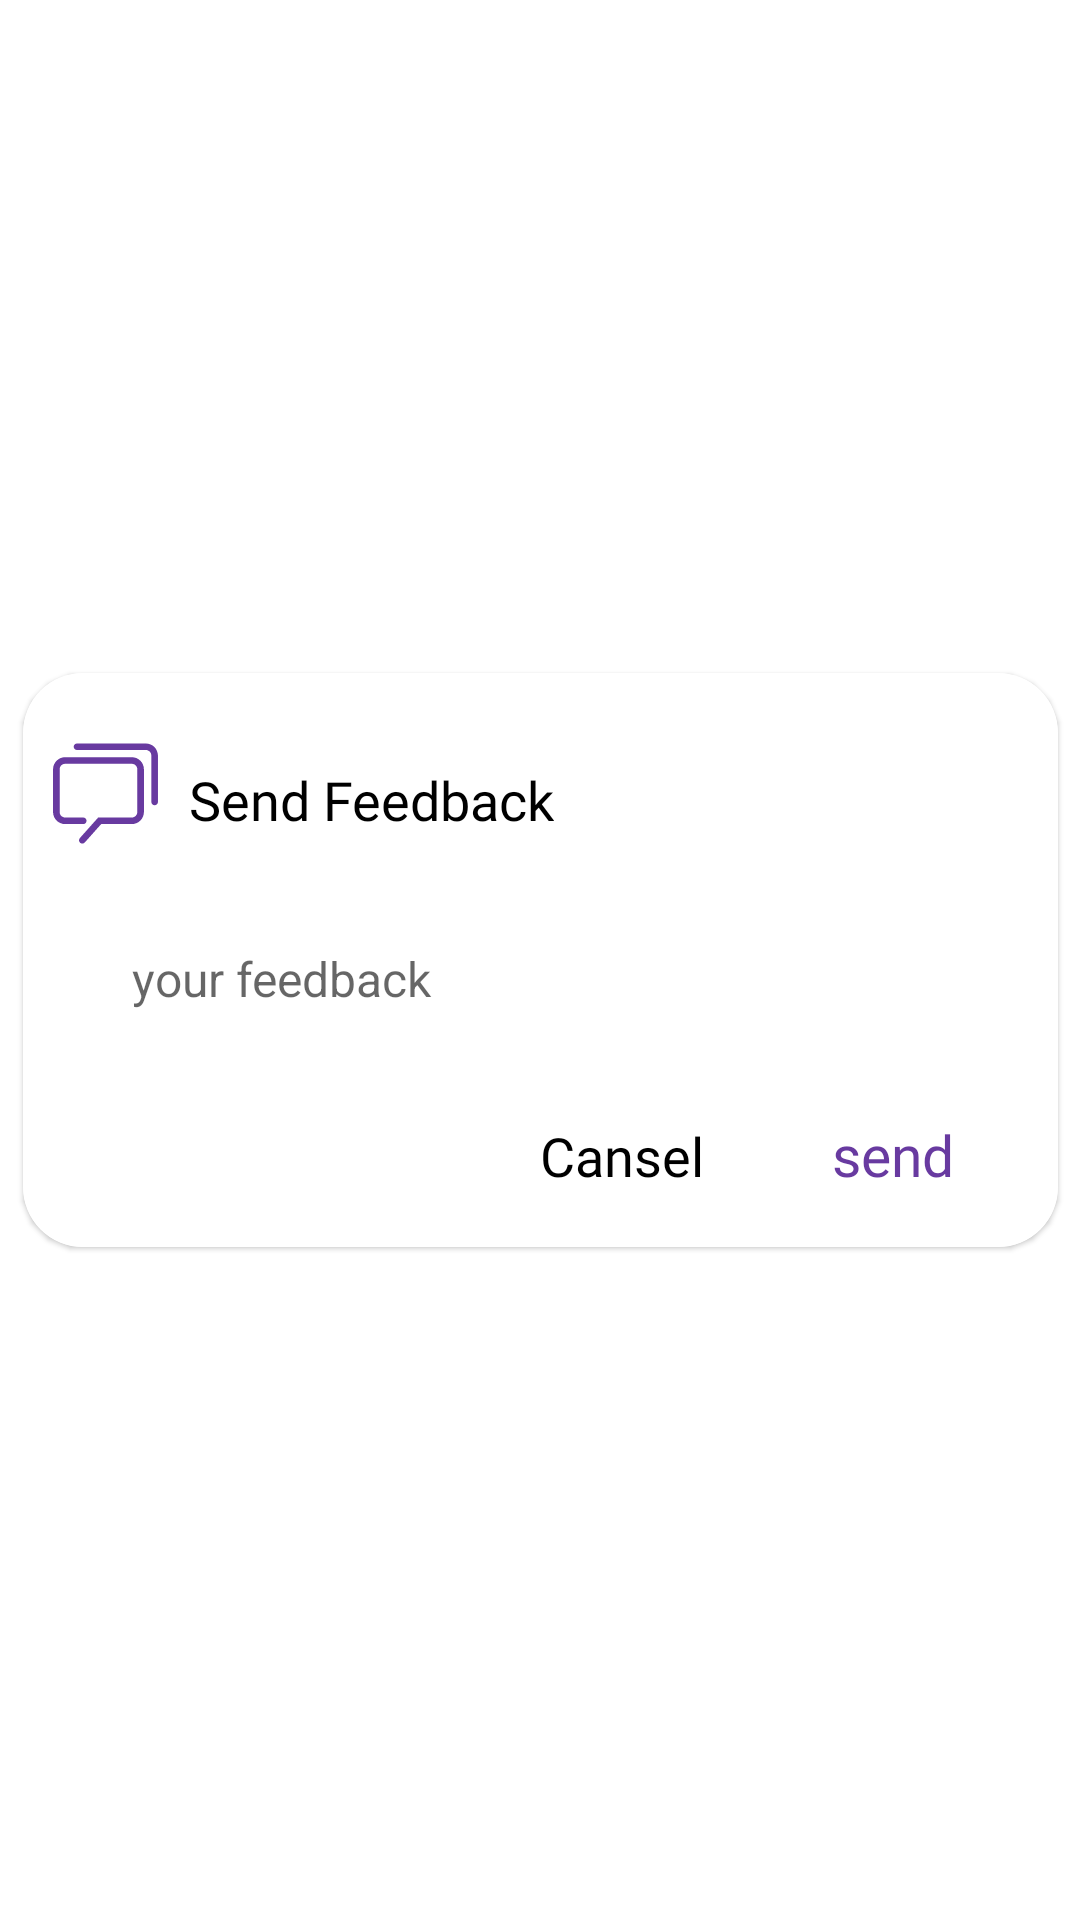

Layout XML and referenced resources for this Android screen:
<!-- AndroidManifest.xml: application theme Theme.ColorNotesApp -->
<!-- res/layout/feedback_dialog.xml -->
<?xml version="1.0" encoding="utf-8"?>
<androidx.constraintlayout.widget.ConstraintLayout xmlns:android="http://schemas.android.com/apk/res/android"
    android:layout_width="match_parent"
    android:layout_height="match_parent"
    xmlns:app="http://schemas.android.com/apk/res-auto">

    <com.google.android.material.card.MaterialCardView
        android:layout_width="345dp"
        android:layout_height="wrap_content"
        app:layout_constraintEnd_toEndOf="parent"
        app:layout_constraintStart_toStartOf="parent"
        app:layout_constraintTop_toTopOf="parent"
        app:layout_constraintBottom_toBottomOf="parent"
        app:cardCornerRadius="20dp">

        <RelativeLayout
            android:layout_width="match_parent"
            android:layout_height="wrap_content"
            android:padding="10dp"
            android:background="@color/white">

            <LinearLayout
                android:id="@+id/title"
                android:layout_width="match_parent"
                android:layout_height="wrap_content"
                android:layout_marginTop="5dp">
                <ImageView
                    android:layout_width="35dp"
                    android:layout_height="50dp"
                    android:src="@drawable/ic_feedback"/>
                <TextView
                    android:paddingLeft="10dp"
                    android:layout_width="wrap_content"
                    android:layout_height="wrap_content"
                    android:text="Send Feedback"
                    android:textSize="18sp"
                    android:fontFamily="@font/arlrbbd"
                    android:layout_marginTop="15dp"
                    android:gravity="center"
                    android:textColor="@color/black"/>
            </LinearLayout>

            <EditText
                android:id="@+id/feedbacks"
                android:layout_width="300dp"
                android:layout_height="wrap_content"
                android:layout_below="@id/title"
                android:layout_centerHorizontal="true"
                android:layout_marginTop="12dp"
                android:background="@drawable/back_edit_note"
                android:layout_marginBottom="8dp"
                android:drawablePadding="8dp"
                android:ems="10"
                android:maxLines="1"
                android:hint="your feedback"
                android:inputType="textPersonName"
                android:padding="14dp"
                android:textColor="@color/black"
                android:textSize="16sp" />

            <LinearLayout
                android:layout_below="@id/feedbacks"
                android:layout_width="wrap_content"
                android:layout_height="wrap_content"
                android:layout_marginTop="5dp"
                android:layout_alignParentRight="true">

                <TextView
                    android:id="@+id/f_cancel"
                    android:layout_width="wrap_content"
                    android:layout_height="wrap_content"
                    android:text="@string/btn_cansel"
                    android:padding="8dp"
                    android:textColor="@color/black"
                    android:textSize="18sp"
                    android:fontFamily="@font/arlrbbd"
                    android:layout_marginLeft="5dp"/>
                <TextView
                    android:id="@+id/send"
                    android:layout_width="90dp"
                    android:layout_height="wrap_content"
                    android:text="send"
                    android:padding="8dp"
                    android:gravity="center"
                    android:textSize="19sp"
                    android:fontFamily="@font/arlrbbd"
                    android:textColor="@color/purple"
                    android:layout_marginLeft="10dp"/>
            </LinearLayout>
        </RelativeLayout>
    </com.google.android.material.card.MaterialCardView>

</androidx.constraintlayout.widget.ConstraintLayout>
<!-- resources referenced by this layout -->
<resources>
  <color name="black">#FF000000</color>
  <color name="purple">#683AA0</color>
  <color name="white">#FFFFFFFF</color>
  <!-- drawable back_edit_note (drawable) -->
  <?xml version="1.0" encoding="utf-8"?>
  <shape xmlns:android="http://schemas.android.com/apk/res/android">
  <solid android:color="@color/transparent"/>
  
  </shape>
  <!-- drawable ic_feedback (drawable) -->
  <vector android:height="24dp" android:viewportHeight="1024"
      android:viewportWidth="1024" android:width="24dp" xmlns:android="http://schemas.android.com/apk/res/android">
      <path android:fillColor="@color/purple" android:pathData="M285.91,1000.38c-7.62,0 -15.28,-2.69 -21.42,-8.18 -13.28,-11.83 -14.46,-32.21 -2.6,-45.49l178.84,-200.59 327.78,0c29.63,0 53.72,-24.1 53.72,-53.72L822.21,276.09c0,-29.62 -24.09,-53.72 -53.72,-53.72L118.52,222.37c-29.63,0 -53.72,24.1 -53.72,53.72l0,416.31c0,29.62 24.09,53.72 53.72,53.72l176.36,0c17.79,0 32.23,14.43 32.23,32.23 0,17.8 -14.44,32.23 -32.23,32.23L118.52,810.57c-65.15,0 -118.18,-53.01 -118.18,-118.18L0.35,276.09c0,-65.16 53.02,-118.18 118.18,-118.18l649.97,0c65.15,0 118.18,53.01 118.18,118.18l0,416.31c0,65.16 -53.02,118.18 -118.18,118.18L469.59,810.57 309.97,989.59C303.62,996.75 294.78,1000.38 285.91,1000.38z"/>
      <path android:fillColor="@color/purple" android:pathData="M991.42,627.05c-17.79,0 -32.23,-14.43 -32.23,-32.23L959.19,141.8c0,-29.62 -24.09,-53.72 -53.72,-53.72L234.01,88.08c-17.79,0 -32.23,-14.43 -32.23,-32.23s14.44,-32.23 32.23,-32.23l671.46,0c65.15,0 118.18,53.01 118.18,118.18l0,453.02C1023.65,612.62 1009.22,627.05 991.42,627.05z"/>
  </vector>
  <string name="btn_cansel">Cansel</string>
  <style name="Theme.ColorNotesApp" parent="Theme.MaterialComponents.DayNight.NoActionBar">
          
          <item name="colorPrimary">@color/purple</item>
          <item name="colorPrimaryVariant">@color/gray</item>
          <item name="colorOnPrimary">@color/white</item>
          
          <item name="colorSecondary">@color/gray</item>
          <item name="colorSecondaryVariant">@color/light_gray</item>
          <item name="colorOnSecondary">@color/white</item>
          
          <item name="android:statusBarColor" tools:targetApi="l">?attr/colorPrimaryVariant</item>
          
      </style>
  <color name="transparent">#00000000</color>
  <color name="gray">#7E7E7E</color>
  <color name="light_gray">#888888</color>
</resources>
